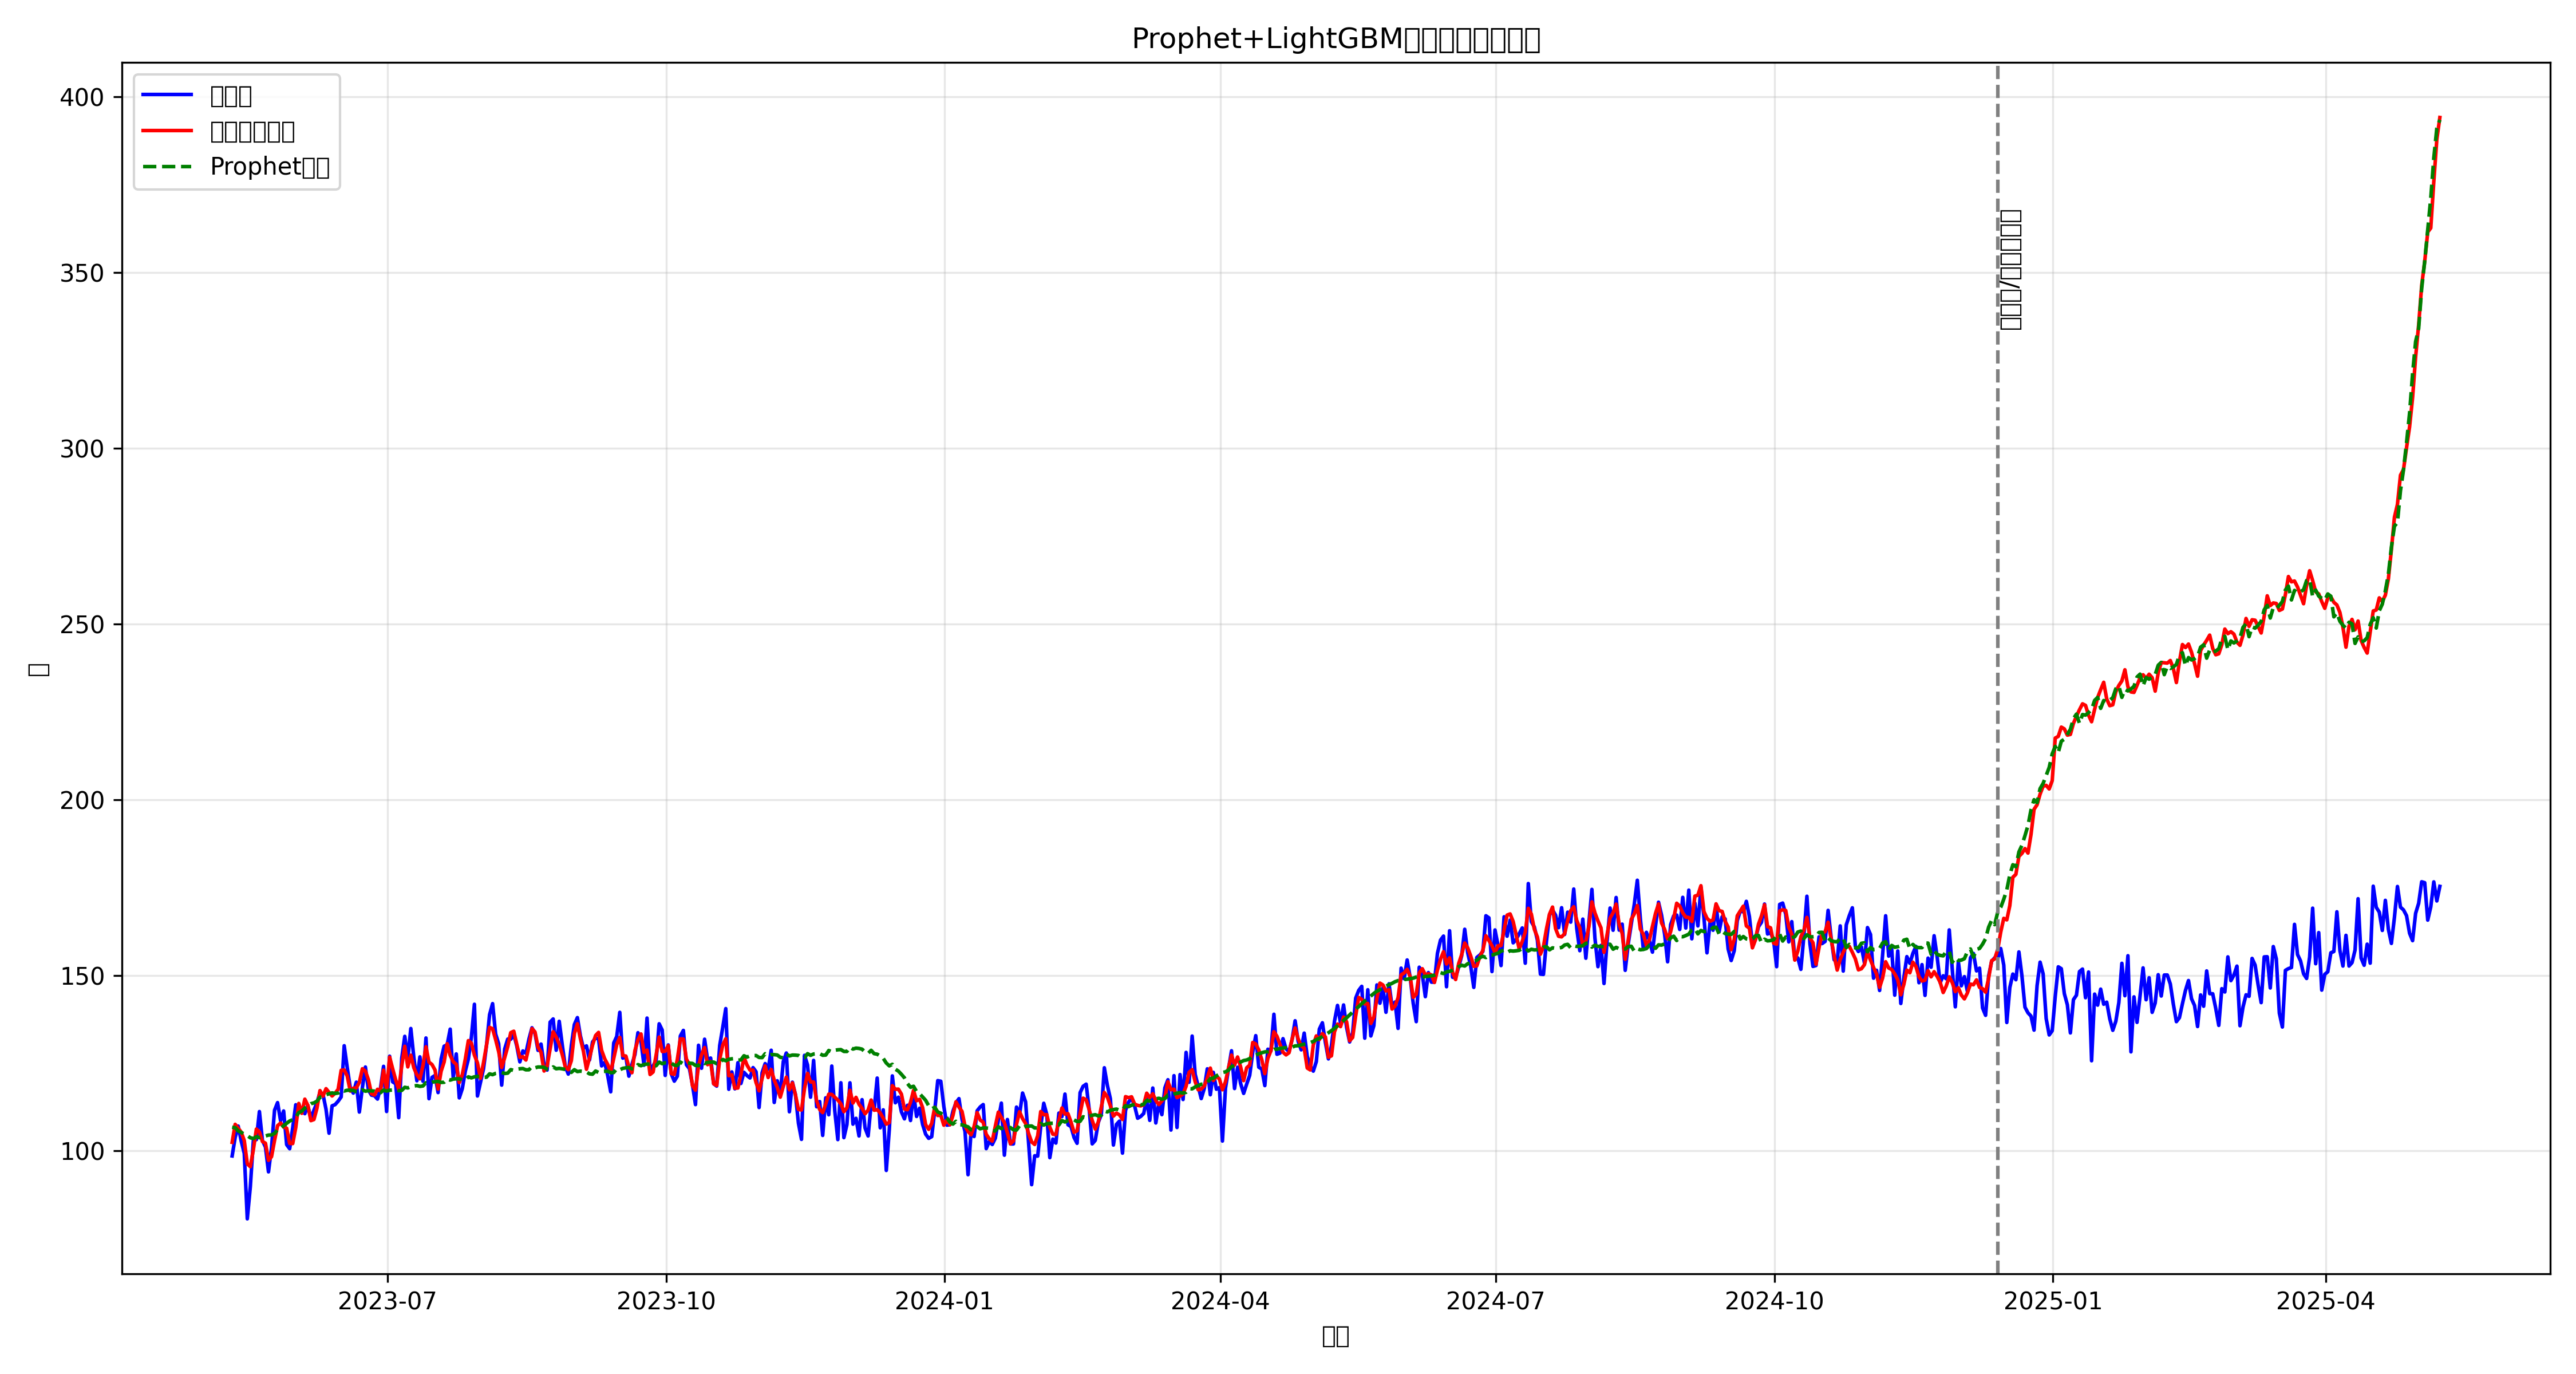

Values plotted in this chart, from the file beside it:
ds, trend, yhat_lower, yhat_upper, trend_lower, trend_upper, multiplicative_terms, multiplicative_terms_lower, multiplicative_terms_upper, weekly, weekly_lower, weekly_upper, yearly, yearly_lower, yearly_upper, additive_terms, additive_terms_lower, additive_terms_upper, yhat, residual, yhat_original
2023-05-10 17:15:39.185076, -0.6001, 96.22, 117.3, -0.6001, -0.6001, 1.341, 1.341, 1.341, 0.0242, 0.0242, 0.0242, 1.317, 1.317, 1.317, 0.0, 0.0, 0.0, 102.5, -0.2044, -1.405
2023-05-11 17:15:39.185076, -0.6031, 96.03, 116.8, -0.6031, -0.6031, 1.342, 1.342, 1.342, -0.02087, -0.02087, -0.02087, 1.363, 1.363, 1.363, 0.0, 0.0, 0.0, 107.6, 0.04592, -1.412
2023-05-12 17:15:39.185076, -0.606, 95.02, 116.1, -0.606, -0.606, 1.403, 1.403, 1.403, 0.001105, 0.001105, 0.001105, 1.402, 1.402, 1.402, 0.0, 0.0, 0.0, 106.5, 0.03798, -1.456
2023-05-13 17:15:39.185076, -0.609, 94.82, 115.5, -0.609, -0.609, 1.424, 1.424, 1.424, -0.009946, -0.009946, -0.009946, 1.434, 1.434, 1.434, 0.0, 0.0, 0.0, 105.4, 0.004182, -1.476
2023-05-14 17:15:39.185076, -0.6119, 94.45, 115.6, -0.6119, -0.6119, 1.45, 1.45, 1.45, -0.009036, -0.009036, -0.009036, 1.459, 1.459, 1.459, 0.0, 0.0, 0.0, 103, -0.08711, -1.499
2023-05-15 17:15:39.185076, -0.6148, 93.29, 114.3, -0.6148, -0.6148, 1.47, 1.47, 1.47, -0.005618, -0.005618, -0.005618, 1.476, 1.476, 1.476, 0.0, 0.0, 0.0, 96.33, -0.3819, -1.519
2023-05-16 17:15:39.185076, -0.6178, 92.87, 113.3, -0.6178, -0.6178, 1.505, 1.505, 1.505, 0.02016, 0.02016, 0.02016, 1.485, 1.485, 1.485, 0.0, 0.0, 0.0, 95.53, -0.391, -1.548
2023-05-17 17:15:39.185076, -0.6207, 93.22, 113.4, -0.6207, -0.6207, 1.511, 1.511, 1.511, 0.0242, 0.0242, 0.0242, 1.487, 1.487, 1.487, 0.0, 0.0, 0.0, 100.3, -0.1523, -1.559
2023-05-18 17:15:39.185076, -0.6237, 94.19, 114.8, -0.6237, -0.6237, 1.46, 1.46, 1.46, -0.02087, -0.02087, -0.02087, 1.481, 1.481, 1.481, 0.0, 0.0, 0.0, 106.2, 0.1039, -1.534
2023-05-19 17:15:39.185076, -0.6266, 94.31, 114.3, -0.6266, -0.6266, 1.468, 1.468, 1.468, 0.001105, 0.001105, 0.001105, 1.467, 1.467, 1.467, 0.0, 0.0, 0.0, 105.4, 0.07713, -1.547
2023-05-20 17:15:39.185076, -0.6296, 94.23, 114.6, -0.6296, -0.6296, 1.436, 1.436, 1.436, -0.009946, -0.009946, -0.009946, 1.446, 1.446, 1.446, 0.0, 0.0, 0.0, 102.7, -0.06469, -1.534
2023-05-21 17:15:39.185076, -0.6325, 93.85, 114.5, -0.6325, -0.6325, 1.409, 1.409, 1.409, -0.009036, -0.009036, -0.009036, 1.419, 1.419, 1.419, 0.0, 0.0, 0.0, 102.2, -0.09728, -1.524
2023-05-22 17:15:39.185076, -0.6354, 93.62, 115.6, -0.6354, -0.6354, 1.379, 1.379, 1.379, -0.005618, -0.005618, -0.005618, 1.384, 1.384, 1.384, 0.0, 0.0, 0.0, 97.33, -0.3416, -1.512
2023-05-23 17:15:39.185076, -0.6384, 93.81, 115.6, -0.6384, -0.6384, 1.365, 1.365, 1.365, 0.02016, 0.02016, 0.02016, 1.344, 1.344, 1.344, 0.0, 0.0, 0.0, 98.38, -0.294, -1.509
2023-05-24 17:15:39.185076, -0.6413, 94.69, 115.1, -0.6413, -0.6413, 1.323, 1.323, 1.323, 0.0242, 0.0242, 0.0242, 1.299, 1.299, 1.299, 0.0, 0.0, 0.0, 103, -0.09351, -1.49
2023-05-25 17:15:39.185076, -0.6443, 95.88, 116.8, -0.6443, -0.6443, 1.228, 1.228, 1.228, -0.02087, -0.02087, -0.02087, 1.249, 1.249, 1.249, 0.0, 0.0, 0.0, 107.2, 0.05114, -1.436
2023-05-26 17:15:39.185076, -0.6472, 95.97, 115.8, -0.6472, -0.6472, 1.197, 1.197, 1.197, 0.001105, 0.001105, 0.001105, 1.196, 1.196, 1.196, 0.0, 0.0, 0.0, 108, 0.07305, -1.422
2023-05-27 17:15:39.185076, -0.6501, 96.83, 117.1, -0.6501, -0.6501, 1.129, 1.129, 1.129, -0.009946, -0.009946, -0.009946, 1.139, 1.139, 1.139, 0.0, 0.0, 0.0, 106.8, -0.01907, -1.384
2023-05-28 17:15:39.185076, -0.6531, 96.4, 117.9, -0.6531, -0.6531, 1.071, 1.071, 1.071, -0.009036, -0.009036, -0.009036, 1.08, 1.08, 1.08, 0.0, 0.0, 0.0, 106.5, -0.06623, -1.352
2023-05-29 17:15:39.185076, -0.656, 97.9, 119.1, -0.656, -0.656, 1.014, 1.014, 1.014, -0.005618, -0.005618, -0.005618, 1.019, 1.019, 1.019, 0.0, 0.0, 0.0, 102.2, -0.3031, -1.321
2023-05-30 17:15:39.185076, -0.659, 99.48, 119.5, -0.659, -0.659, 0.9783, 0.9783, 0.9783, 0.02016, 0.02016, 0.02016, 0.9581, 0.9581, 0.9581, 0.0, 0.0, 0.0, 102.1, -0.3227, -1.304
2023-05-31 17:15:39.185076, -0.6619, 98.86, 120.5, -0.6619, -0.6619, 0.921, 0.921, 0.921, 0.0242, 0.0242, 0.0242, 0.8968, 0.8968, 0.8968, 0.0, 0.0, 0.0, 106.6, -0.1396, -1.272
2023-06-01 17:15:39.185076, -0.6649, 101, 121.4, -0.6649, -0.6649, 0.8153, 0.8153, 0.8153, -0.02087, -0.02087, -0.02087, 0.8362, 0.8362, 0.8362, 0.0, 0.0, 0.0, 113.5, 0.1232, -1.207
2023-06-02 17:15:39.185076, -0.6678, 100.8, 121.2, -0.6678, -0.6678, 0.778, 0.778, 0.778, 0.001105, 0.001105, 0.001105, 0.7769, 0.7769, 0.7769, 0.0, 0.0, 0.0, 110.7, -0.03025, -1.187
2023-06-03 17:15:39.185076, -0.6707, 102.2, 122.6, -0.6707, -0.6707, 0.7097, 0.7097, 0.7097, -0.009946, -0.009946, -0.009946, 0.7197, 0.7197, 0.7197, 0.0, 0.0, 0.0, 114.7, 0.1205, -1.147
2023-06-04 17:15:39.185076, -0.6737, 103.2, 123.1, -0.6737, -0.6737, 0.6559, 0.6559, 0.6559, -0.009036, -0.009036, -0.009036, 0.6649, 0.6649, 0.6649, 0.0, 0.0, 0.0, 113, 0.004987, -1.116
2023-06-05 17:15:39.185076, -0.6766, 103, 123.7, -0.6766, -0.6766, 0.6075, 0.6075, 0.6075, -0.005618, -0.005618, -0.005618, 0.6131, 0.6131, 0.6131, 0.0, 0.0, 0.0, 108.6, -0.2285, -1.088
2023-06-06 17:15:39.185076, -0.6796, 103.5, 124.1, -0.6796, -0.6796, 0.5849, 0.5849, 0.5849, 0.02016, 0.02016, 0.02016, 0.5647, 0.5647, 0.5647, 0.0, 0.0, 0.0, 108.9, -0.2246, -1.077
2023-06-07 17:15:39.185076, -0.6825, 104.3, 124.6, -0.6825, -0.6825, 0.5442, 0.5442, 0.5442, 0.0242, 0.0242, 0.0242, 0.52, 0.52, 0.52, 0.0, 0.0, 0.0, 112.2, -0.09558, -1.054
2023-06-08 17:15:39.185076, -0.6854, 105, 125.9, -0.6854, -0.6854, 0.4583, 0.4583, 0.4583, -0.02087, -0.02087, -0.02087, 0.4792, 0.4792, 0.4792, 0.0, 0.0, 0.0, 117.2, 0.08941, -0.9996
2023-06-09 17:15:39.185076, -0.6884, 105.5, 126.6, -0.6884, -0.6884, 0.4434, 0.4434, 0.4434, 0.001105, 0.001105, 0.001105, 0.4423, 0.4423, 0.4423, 0.0, 0.0, 0.0, 115.6, 0.007851, -0.9936
2023-06-10 17:15:39.185076, -0.6913, 105.5, 126.1, -0.6913, -0.6913, 0.3996, 0.3996, 0.3996, -0.009946, -0.009946, -0.009946, 0.4096, 0.4096, 0.4096, 0.0, 0.0, 0.0, 117.7, 0.08329, -0.9676
2023-06-11 17:15:39.185076, -0.6943, 106, 126.5, -0.6943, -0.6943, 0.3718, 0.3718, 0.3718, -0.009036, -0.009036, -0.009036, 0.3808, 0.3808, 0.3808, 0.0, 0.0, 0.0, 116.7, 0.01705, -0.9524
2023-06-12 17:15:39.185076, -0.6972, 105.7, 127.2, -0.6972, -0.6972, 0.3504, 0.3504, 0.3504, -0.005618, -0.005618, -0.005618, 0.356, 0.356, 0.356, 0.0, 0.0, 0.0, 115.7, -0.04161, -0.9415
2023-06-13 17:15:39.185076, -0.7002, 106, 126.3, -0.7002, -0.7002, 0.3551, 0.3551, 0.3551, 0.02016, 0.02016, 0.02016, 0.3349, 0.3349, 0.3349, 0.0, 0.0, 0.0, 116.4, 0.002692, -0.9488
2023-06-14 17:15:39.185076, -0.7031, 106.5, 126.7, -0.7031, -0.7031, 0.3416, 0.3416, 0.3416, 0.0242, 0.0242, 0.0242, 0.3174, 0.3174, 0.3174, 0.0, 0.0, 0.0, 117.6, 0.05051, -0.9432
2023-06-15 17:15:39.185076, -0.706, 106.8, 127.8, -0.706, -0.706, 0.2821, 0.2821, 0.2821, -0.02087, -0.02087, -0.02087, 0.303, 0.303, 0.303, 0.0, 0.0, 0.0, 123, 0.2687, -0.9052
2023-06-16 17:15:39.185076, -0.709, 106.3, 127, -0.709, -0.709, 0.2925, 0.2925, 0.2925, 0.001105, 0.001105, 0.001105, 0.2914, 0.2914, 0.2914, 0.0, 0.0, 0.0, 123.1, 0.2845, -0.9164
2023-06-17 17:15:39.185076, -0.7119, 107, 127.5, -0.7119, -0.7119, 0.2725, 0.2725, 0.2725, -0.009946, -0.009946, -0.009946, 0.2824, 0.2824, 0.2824, 0.0, 0.0, 0.0, 121.4, 0.1936, -0.9059
2023-06-18 17:15:39.185076, -0.7149, 107.5, 127.9, -0.7149, -0.7149, 0.2664, 0.2664, 0.2664, -0.009036, -0.009036, -0.009036, 0.2755, 0.2755, 0.2755, 0.0, 0.0, 0.0, 117.1, -0.01158, -0.9053
2023-06-19 17:15:39.185076, -0.7178, 106.3, 127.6, -0.7178, -0.7178, 0.2646, 0.2646, 0.2646, -0.005618, -0.005618, -0.005618, 0.2702, 0.2702, 0.2702, 0.0, 0.0, 0.0, 117.9, 0.02905, -0.9077
2023-06-20 17:15:39.185076, -0.7207, 106, 126.5, -0.7207, -0.7207, 0.2864, 0.2864, 0.2864, 0.02016, 0.02016, 0.02016, 0.2662, 0.2662, 0.2662, 0.0, 0.0, 0.0, 118, 0.05335, -0.9272
2023-06-21 17:15:39.185076, -0.7237, 106.7, 127, -0.7237, -0.7237, 0.2873, 0.2873, 0.2873, 0.0242, 0.0242, 0.0242, 0.2631, 0.2631, 0.2631, 0.0, 0.0, 0.0, 119.5, 0.1304, -0.9316
2023-06-22 17:15:39.185076, -0.7266, 106.1, 128.6, -0.7266, -0.7266, 0.2396, 0.2396, 0.2396, -0.02087, -0.02087, -0.02087, 0.2605, 0.2605, 0.2605, 0.0, 0.0, 0.0, 123.4, 0.2857, -0.9007
2023-06-23 17:15:39.185076, -0.7296, 106.1, 127.2, -0.7296, -0.7296, 0.2591, 0.2591, 0.2591, 0.001105, 0.001105, 0.001105, 0.258, 0.258, 0.258, 0.0, 0.0, 0.0, 122.7, 0.2712, -0.9186
2023-06-24 17:15:39.185076, -0.7325, 107, 128.1, -0.7325, -0.7325, 0.2454, 0.2454, 0.2454, -0.009946, -0.009946, -0.009946, 0.2553, 0.2553, 0.2553, 0.0, 0.0, 0.0, 120.3, 0.1488, -0.9122
2023-06-25 17:15:39.185076, -0.7355, 106.6, 126.8, -0.7355, -0.7355, 0.2431, 0.2431, 0.2431, -0.009036, -0.009036, -0.009036, 0.2521, 0.2521, 0.2521, 0.0, 0.0, 0.0, 116.3, -0.03951, -0.9142
2023-06-26 17:15:39.185076, -0.7384, 105.9, 126.9, -0.7384, -0.7384, 0.2426, 0.2426, 0.2426, -0.005618, -0.005618, -0.005618, 0.2482, 0.2482, 0.2482, 0.0, 0.0, 0.0, 115.9, -0.05296, -0.9175
2023-06-27 17:15:39.185076, -0.7413, 105.2, 126.5, -0.7413, -0.7413, 0.2636, 0.2636, 0.2636, 0.02016, 0.02016, 0.02016, 0.2434, 0.2434, 0.2434, 0.0, 0.0, 0.0, 117.6, 0.04388, -0.9367
2023-06-28 17:15:39.185076, -0.7443, 106.1, 126.6, -0.7443, -0.7443, 0.2617, 0.2617, 0.2617, 0.0242, 0.0242, 0.0242, 0.2375, 0.2375, 0.2375, 0.0, 0.0, 0.0, 117.1, 0.02487, -0.939
2023-06-29 17:15:39.185076, -0.7472, 106.7, 127.7, -0.7472, -0.7472, 0.2095, 0.2095, 0.2095, -0.02087, -0.02087, -0.02087, 0.2304, 0.2304, 0.2304, 0.0, 0.0, 0.0, 123, 0.2699, -0.9038
2023-06-30 17:15:39.185076, -0.7502, 106.9, 127.3, -0.7502, -0.7502, 0.2232, 0.2232, 0.2232, 0.001105, 0.001105, 0.001105, 0.222, 0.222, 0.222, 0.0, 0.0, 0.0, 117.5, 0.02113, -0.9176
2023-07-01 17:15:39.185076, -0.7531, 107.1, 127.2, -0.7531, -0.7531, 0.2025, 0.2025, 0.2025, -0.009946, -0.009946, -0.009946, 0.2125, 0.2125, 0.2125, 0.0, 0.0, 0.0, 126.7, 0.4475, -0.9056
2023-07-02 17:15:39.185076, -0.756, 106.9, 128.4, -0.756, -0.756, 0.1926, 0.1926, 0.1926, -0.009036, -0.009036, -0.009036, 0.2017, 0.2017, 0.2017, 0.0, 0.0, 0.0, 123.4, 0.2861, -0.9017
2023-07-03 17:15:39.185076, -0.759, 107.2, 128.3, -0.759, -0.759, 0.1841, 0.1841, 0.1841, -0.005618, -0.005618, -0.005618, 0.1898, 0.1898, 0.1898, 0.0, 0.0, 0.0, 120.2, 0.1328, -0.8987
2023-07-04 17:15:39.185076, -0.7619, 106.9, 127.5, -0.7619, -0.7619, 0.197, 0.197, 0.197, 0.02016, 0.02016, 0.02016, 0.1768, 0.1768, 0.1768, 0.0, 0.0, 0.0, 117.5, 0.01527, -0.912
2023-07-05 17:15:39.185076, -0.7649, 106.5, 127.6, -0.7649, -0.7649, 0.1872, 0.1872, 0.1872, 0.0242, 0.0242, 0.0242, 0.163, 0.163, 0.163, 0.0, 0.0, 0.0, 124.2, 0.33, -0.908
2023-07-06 17:15:39.185076, -0.7678, 106.8, 127.4, -0.7678, -0.7678, 0.1275, 0.1275, 0.1275, -0.02087, -0.02087, -0.02087, 0.1484, 0.1484, 0.1484, 0.0, 0.0, 0.0, 129.8, 0.5537, -0.8657
2023-07-07 17:15:39.185076, -0.7708, 108.2, 128.4, -0.7708, -0.7708, 0.1344, 0.1344, 0.1344, 0.001105, 0.001105, 0.001105, 0.1333, 0.1333, 0.1333, 0.0, 0.0, 0.0, 123.9, 0.2841, -0.8743
2023-07-08 17:15:39.185076, -0.7737, 108.6, 129.1, -0.7737, -0.7737, 0.1078, 0.1078, 0.1078, -0.009946, -0.009946, -0.009946, 0.1178, 0.1178, 0.1178, 0.0, 0.0, 0.0, 127.3, 0.4251, -0.8571
... 670 more rows
